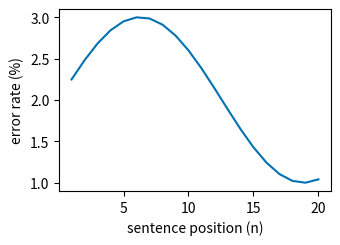

Python code for this plot:
import matplotlib.pyplot as plt, numpy as np
x = np.arange(1, 21)
fig, ax = plt.subplots(figsize=(89/25.4, 60/25.4))
ax.plot(x, np.sin(x/4) + 2, color='#0072B2')
ax.set_xlabel('sentence position (n)')
ax.set_ylabel('error rate (%)')
fig.savefig('clean.pdf')
